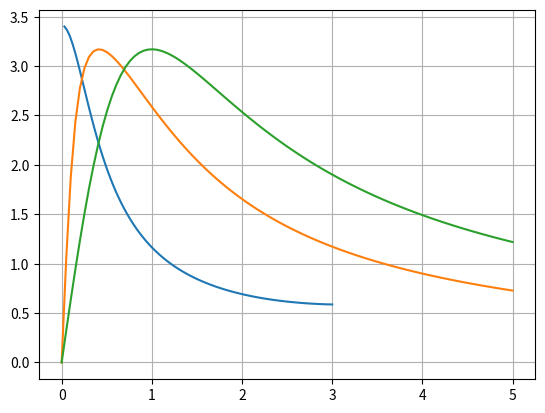

Here is the Python script that generated this plot:
import numpy as np
import matplotlib.pyplot as plt

theta = np.linspace(0,3,100)

G = 100

AN = 0.5*(1 - 1/G)

nbar = 5

SNR_PA = 2*np.sqrt(nbar)*np.abs(np.sin(theta))/np.sqrt(2*AN+1)


#%%

G1 = 2
G2 = 100

AN1 = 0.5*(1 - 1/G1)
AN2 = 0.5*(1 - 1/G2)

SNR_SU11PA = 2*np.sqrt(nbar)*np.abs(np.sin(theta))/np.sqrt( (2*AN1 + 1)*(2*AN2 + 1) - 8*np.cos(theta) * np.sqrt(AN1*AN2) )

plt.plot(theta, SNR_SU11PA/SNR_PA)


#%%

import numpy as np
import matplotlib.pyplot as plt


chikapparatio = np.linspace(0,5,100)

theta = 2*np.arctan(chikapparatio)

G = 100

AN = 0.5*(1 - 1/G)

nbar = 5

SNR_PA = 2*np.sqrt(nbar)*np.abs(np.sin(theta))/np.sqrt(2*AN+1)

#%%

G1 = 2
G2 = 100

AN1 = 0.5*(1 - 1/G1)
AN2 = 0.5*(1 - 1/G2)

SNR_SU11PA = 2*np.sqrt(nbar)*np.abs(np.sin(theta))/np.sqrt( (2*AN1 + 1)*(2*AN2 + 1) - 8*np.cos(theta) * np.sqrt(AN1*AN2) )

plt.plot(chikapparatio, SNR_SU11PA)
plt.plot(chikapparatio, SNR_PA)
plt.grid()